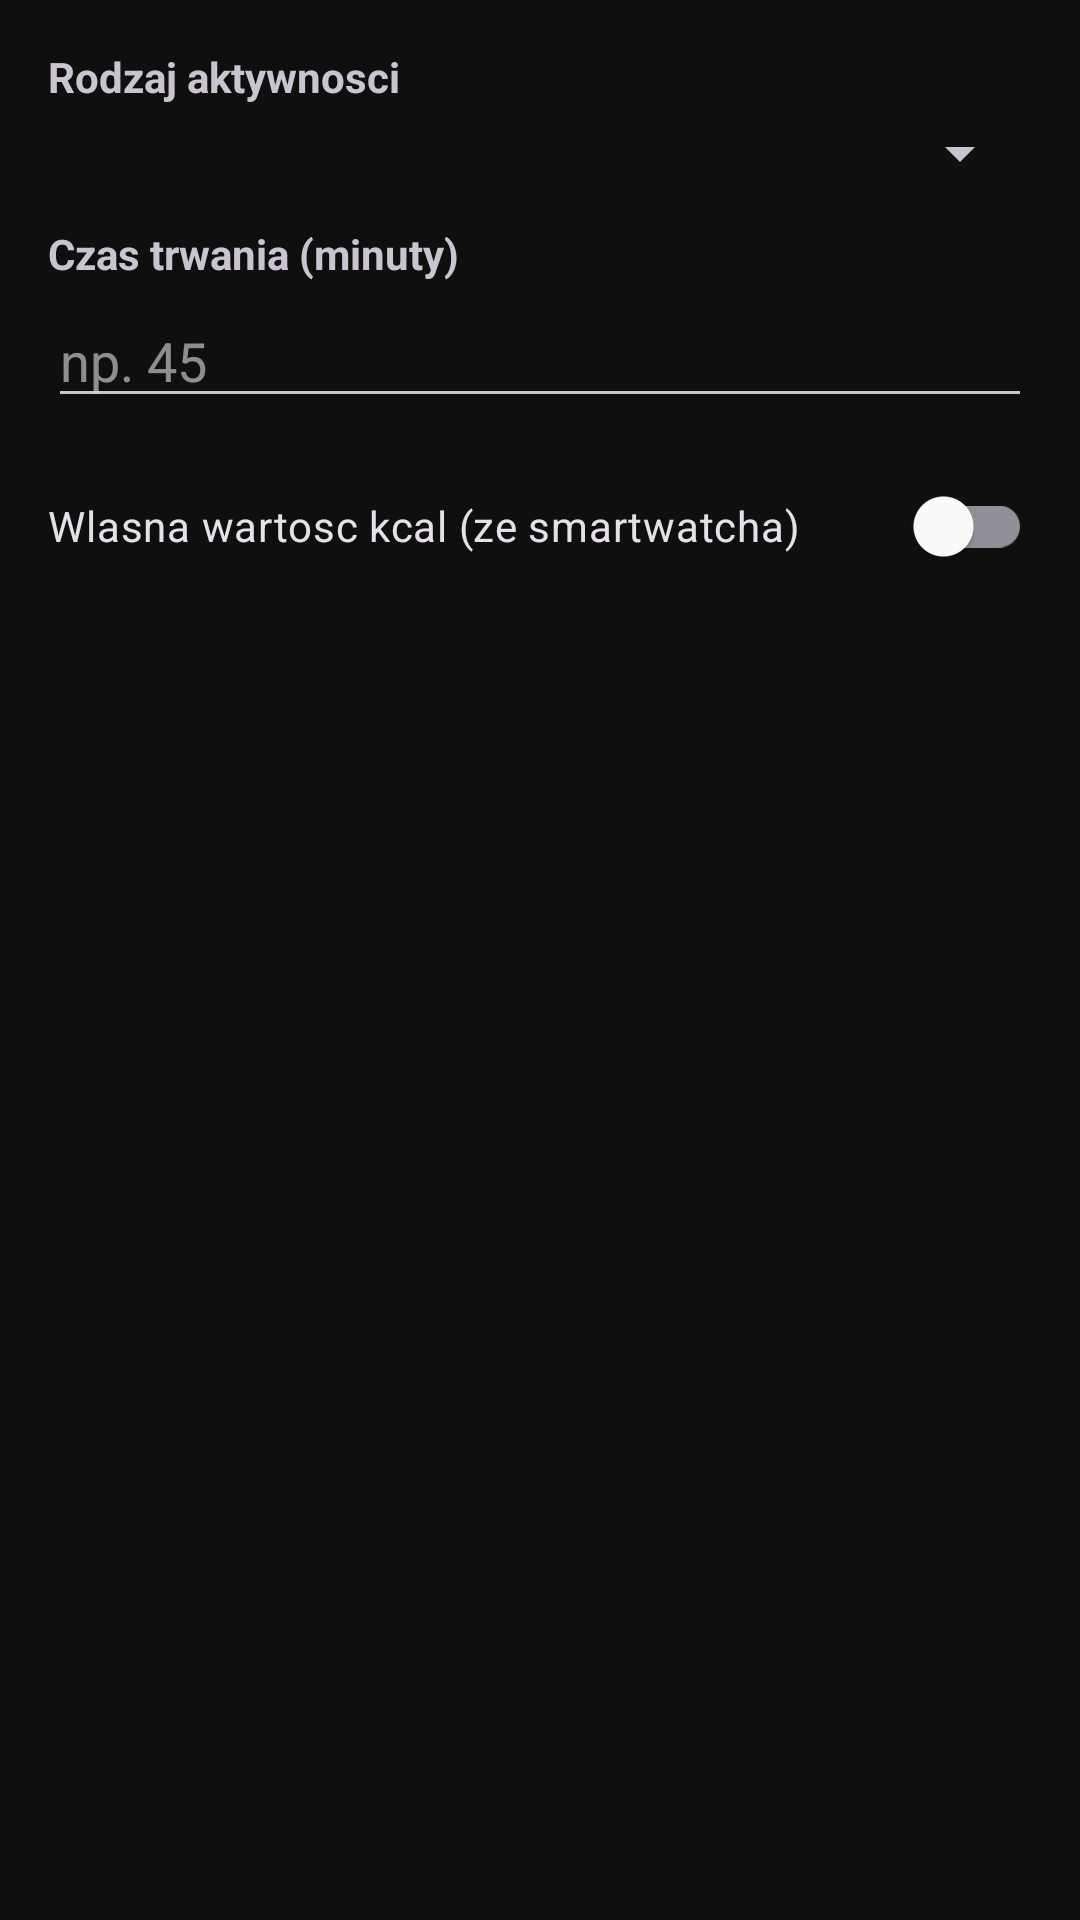

Layout XML and referenced resources for this Android screen:
<!-- AndroidManifest.xml: application theme Theme.FitTrack -->
<!-- res/layout/dialog_workout.xml -->
<?xml version="1.0" encoding="utf-8"?>
<LinearLayout xmlns:android="http://schemas.android.com/apk/res/android"
    android:layout_width="match_parent"
    android:layout_height="wrap_content"
    android:orientation="vertical"
    android:padding="16dp">
    <TextView android:layout_width="wrap_content"
        android:layout_height="wrap_content"
        android:text="Rodzaj aktywnosci"
        android:textStyle="bold"
        android:layout_marginBottom="4dp"/>
    <Spinner android:id="@+id/spinnerActivity"
        android:layout_width="match_parent"
        android:layout_height="wrap_content"
        android:layout_marginBottom="12dp"/>
    <TextView android:layout_width="wrap_content"
        android:layout_height="wrap_content"
        android:text="Czas trwania (minuty)"
        android:textStyle="bold"
        android:layout_marginBottom="4dp"/>
    <EditText android:id="@+id/etDuration"
        android:layout_width="match_parent"
        android:layout_height="wrap_content"
        android:inputType="number"
        android:hint="np. 45"
        android:layout_marginBottom="12dp"/>
    <androidx.appcompat.widget.SwitchCompat
        android:id="@+id/switchManualKcal"
        android:layout_width="match_parent"
        android:layout_height="wrap_content"
        android:text="Wlasna wartosc kcal (ze smartwatcha)"
        android:layout_marginBottom="8dp"/>
    <EditText android:id="@+id/etKcalManual"
        android:layout_width="match_parent"
        android:layout_height="wrap_content"
        android:inputType="number"
        android:hint="Spalone kcal"
        android:visibility="gone"/>
</LinearLayout>
<!-- resources referenced by this layout -->
<resources>
  <style name="Theme.FitTrack" parent="Theme.Material3.Dark.NoActionBar">
          
          <item name="colorPrimary">@color/accent_green</item>
          <item name="colorPrimaryVariant">@color/accent_green_dark</item>
          <item name="colorOnPrimary">@color/bg_dark</item>
  
          
          <item name="android:colorBackground">@color/bg_dark</item>
          <item name="colorSurface">@color/bg_surface</item>
          <item name="colorOnSurface">@color/text_primary</item>
          <item name="colorOnBackground">@color/text_primary</item>
  
          
          <item name="colorError">@color/error</item>
  
          
          <item name="materialButtonStyle">@style/Widget.FitTrack.Button</item>
  
          
          <item name="textInputStyle">@style/Widget.FitTrack.TextInput</item>
      </style>
  <color name="accent_green">#00E676</color>
  <color name="accent_green_dark">#00C853</color>
  <color name="bg_dark">#0F0F0F</color>
  <color name="bg_surface">#1A1A1A</color>
  <color name="text_primary">#FFFFFF</color>
  <color name="error">#FF5252</color>
  <style name="Widget.FitTrack.Button" parent="Widget.Material3.Button">
          <item name="cornerRadius">50dp</item>
          <item name="backgroundTint">@color/accent_green</item>
          <item name="android:textColor">@color/bg_dark</item>
          <item name="android:textStyle">bold</item>
          <item name="android:paddingTop">14dp</item>
          <item name="android:paddingBottom">14dp</item>
      </style>
  <style name="Widget.FitTrack.TextInput" parent="Widget.Material3.TextInputLayout.OutlinedBox">
          <item name="boxStrokeColor">@color/accent_green</item>
          <item name="hintTextColor">@color/text_secondary</item>
          <item name="boxBackgroundColor">@color/bg_card</item>
          <item name="shapeAppearanceOverlay">@style/ShapeAppearance.FitTrack.RoundedInput</item>
      </style>
  <color name="text_secondary">#9E9E9E</color>
  <color name="bg_card">#242424</color>
  <style name="ShapeAppearance.FitTrack.RoundedInput" parent="">
          <item name="cornerFamily">rounded</item>
          <item name="cornerSize">12dp</item>
      </style>
</resources>
